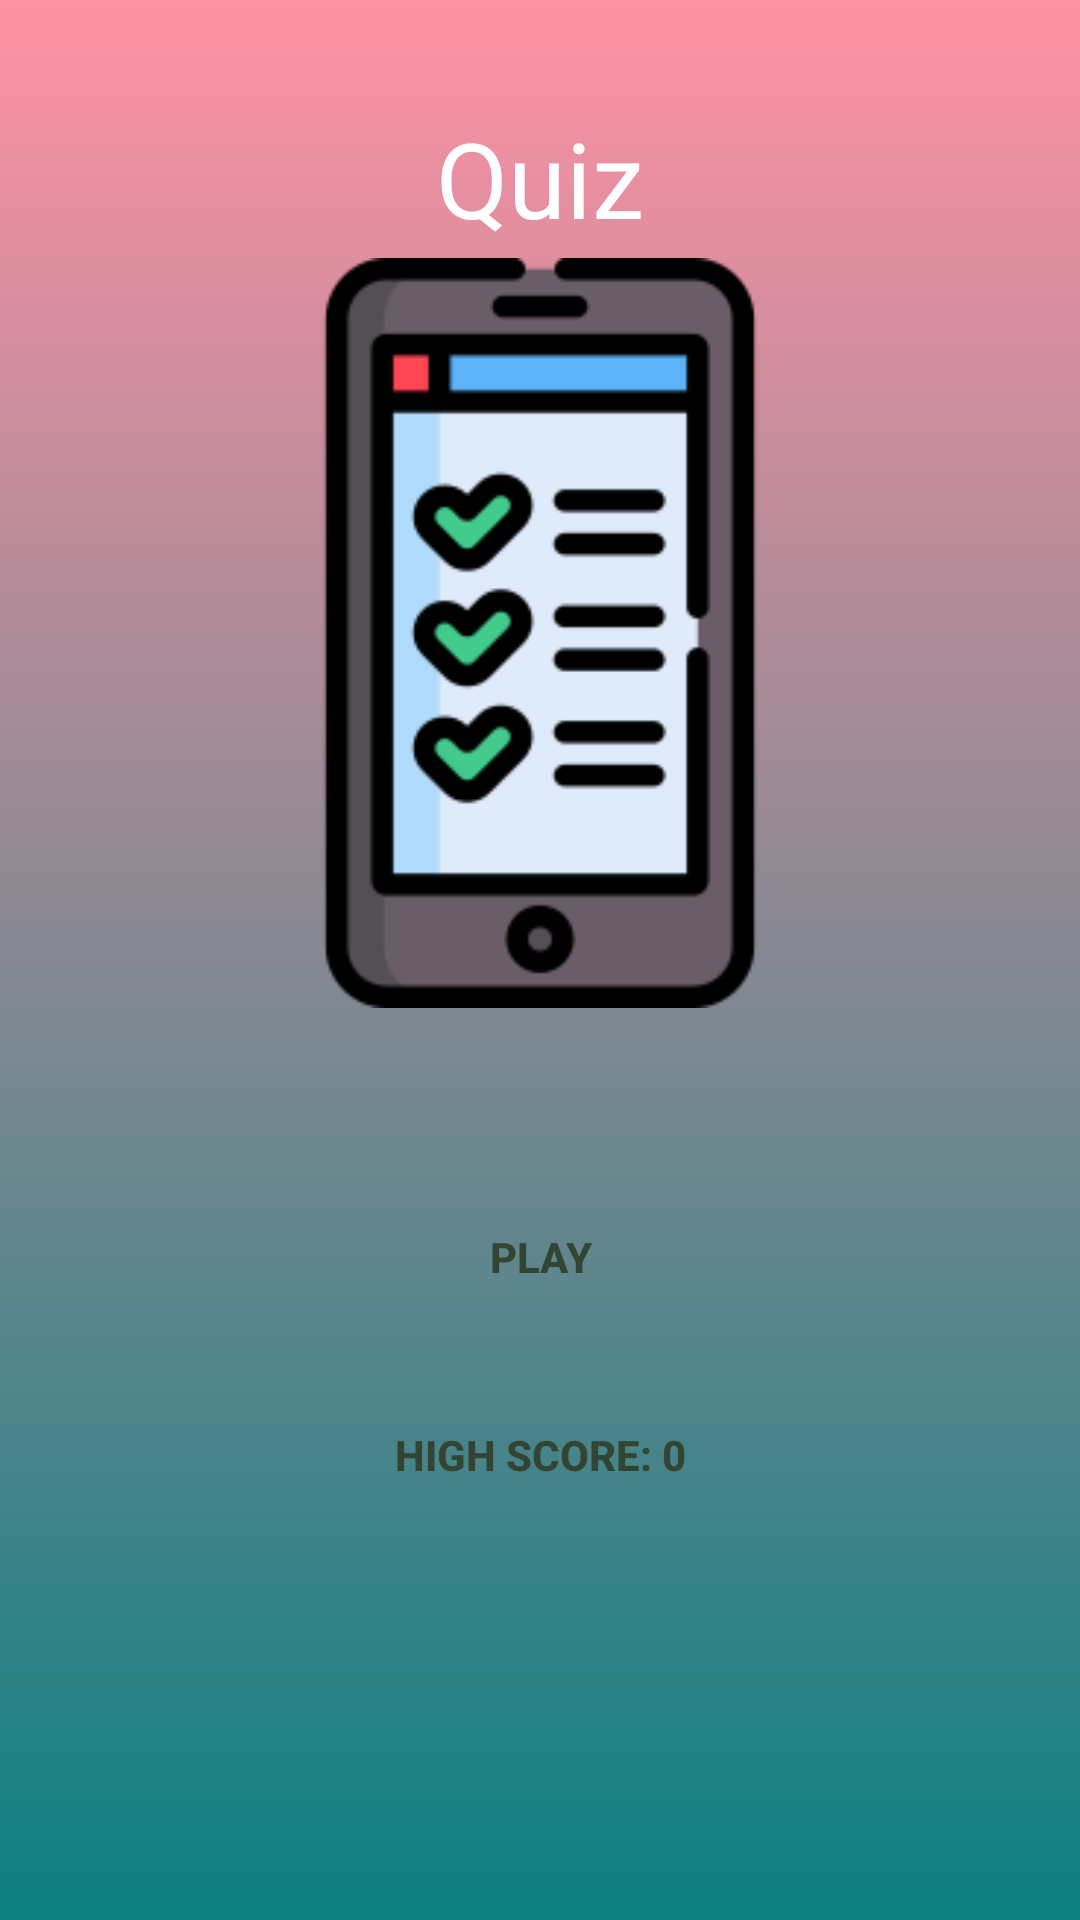

Produce the Android XML layout that renders to this screen, including the resource entries it uses.
<!-- AndroidManifest.xml: application theme AppTheme -->
<!-- res/layout/activity_quiz_main.xml -->
<?xml version="1.0" encoding="utf-8"?>
<RelativeLayout xmlns:android="http://schemas.android.com/apk/res/android"
    xmlns:app="http://schemas.android.com/apk/res-auto"
    xmlns:tools="http://schemas.android.com/tools"
    android:layout_width="match_parent"
    android:layout_height="match_parent"
    android:background="@drawable/bigapp"
    android:padding="16dp"
    tools:context=".Quiz.QuizMainActivity">

    <TextView
        android:layout_width="wrap_content"
        android:layout_height="wrap_content"
        android:text="Quiz"
        android:textColor="#FFFFFF"
        android:textSize="35sp"
        android:layout_centerHorizontal="true"
        android:layout_marginTop="20dp" />

    <ImageView
        android:id="@+id/flags"
        android:layout_width="250dp"
        android:layout_height="250dp"
        android:layout_alignParentTop="true"
        android:layout_centerHorizontal="true"
        android:layout_marginTop="70dp"
        android:background="@drawable/exambig"
        android:gravity="center" />

    <LinearLayout
        android:id="@+id/btnGroup"
        android:layout_width="fill_parent"
        android:layout_height="wrap_content"
        android:gravity="center"
        android:orientation="vertical"
        android:paddingTop="320dp">

        <LinearLayout
            android:layout_width="wrap_content"
            android:layout_height="wrap_content"
            android:layout_gravity="center"
            android:orientation="horizontal">

            <Spinner
                android:id="@+id/spinner_category"
                style="@style/Widget.AppCompat.Button.Borderless"
                android:layout_width="150dp"
                android:layout_height="50dp"
                android:textAlignment="center"
                android:layout_marginRight="13dp"/>

            <Spinner
                android:id="@+id/spinner_difficulty"
                style="@style/Widget.AppCompat.Button.Borderless"
                android:layout_width="150dp"
                android:layout_height="50dp"
                android:textAlignment="center" />

        </LinearLayout>

        <Button
            android:id="@+id/button_start_quiz"
            style="@style/Widget.AppCompat.Button.Borderless"
            android:layout_width="300dp"
            android:layout_height="50dp"
            android:layout_margin="8dp"
            android:background="@drawable/bgbtn"
            android:text="PLAY"
            android:textColor="#343"
            android:textStyle="bold" />

        <TextView
            android:id="@+id/text_view_highscore"
            style="@style/Widget.AppCompat.Button.Borderless"
            android:layout_width="300dp"
            android:layout_height="50dp"
            android:layout_margin="8dp"
            android:background="@drawable/bgbtn"
            android:text="HIGH SCORE: 0"
            android:textColor="#343"
            android:textStyle="bold" />

    </LinearLayout>

</RelativeLayout>
<!-- resources referenced by this layout -->
<resources>
  <!-- drawable bigapp (drawable) -->
  <?xml version="1.0" encoding="utf-8"?>
  <shape xmlns:android="http://schemas.android.com/apk/res/android">
  
      <gradient
          android:startColor="#ff91a4"
          android:endColor="#0c8081"
          android:angle="270"/>
  </shape>
  <!-- drawable exambig: png bitmap (drawable, 9733 bytes) -->
  <style name="AppTheme" parent="Theme.AppCompat.Light.DarkActionBar">
          
          <item name="colorPrimary">@color/appBarTitle</item>
          <item name="colorPrimaryDark">@color/appBarTitle</item>
          <item name="colorAccent">@color/colorAccent</item>
      </style>
  <color name="appBarTitle">#ff91a4</color>
  <color name="colorAccent">#D81B60</color>
</resources>
